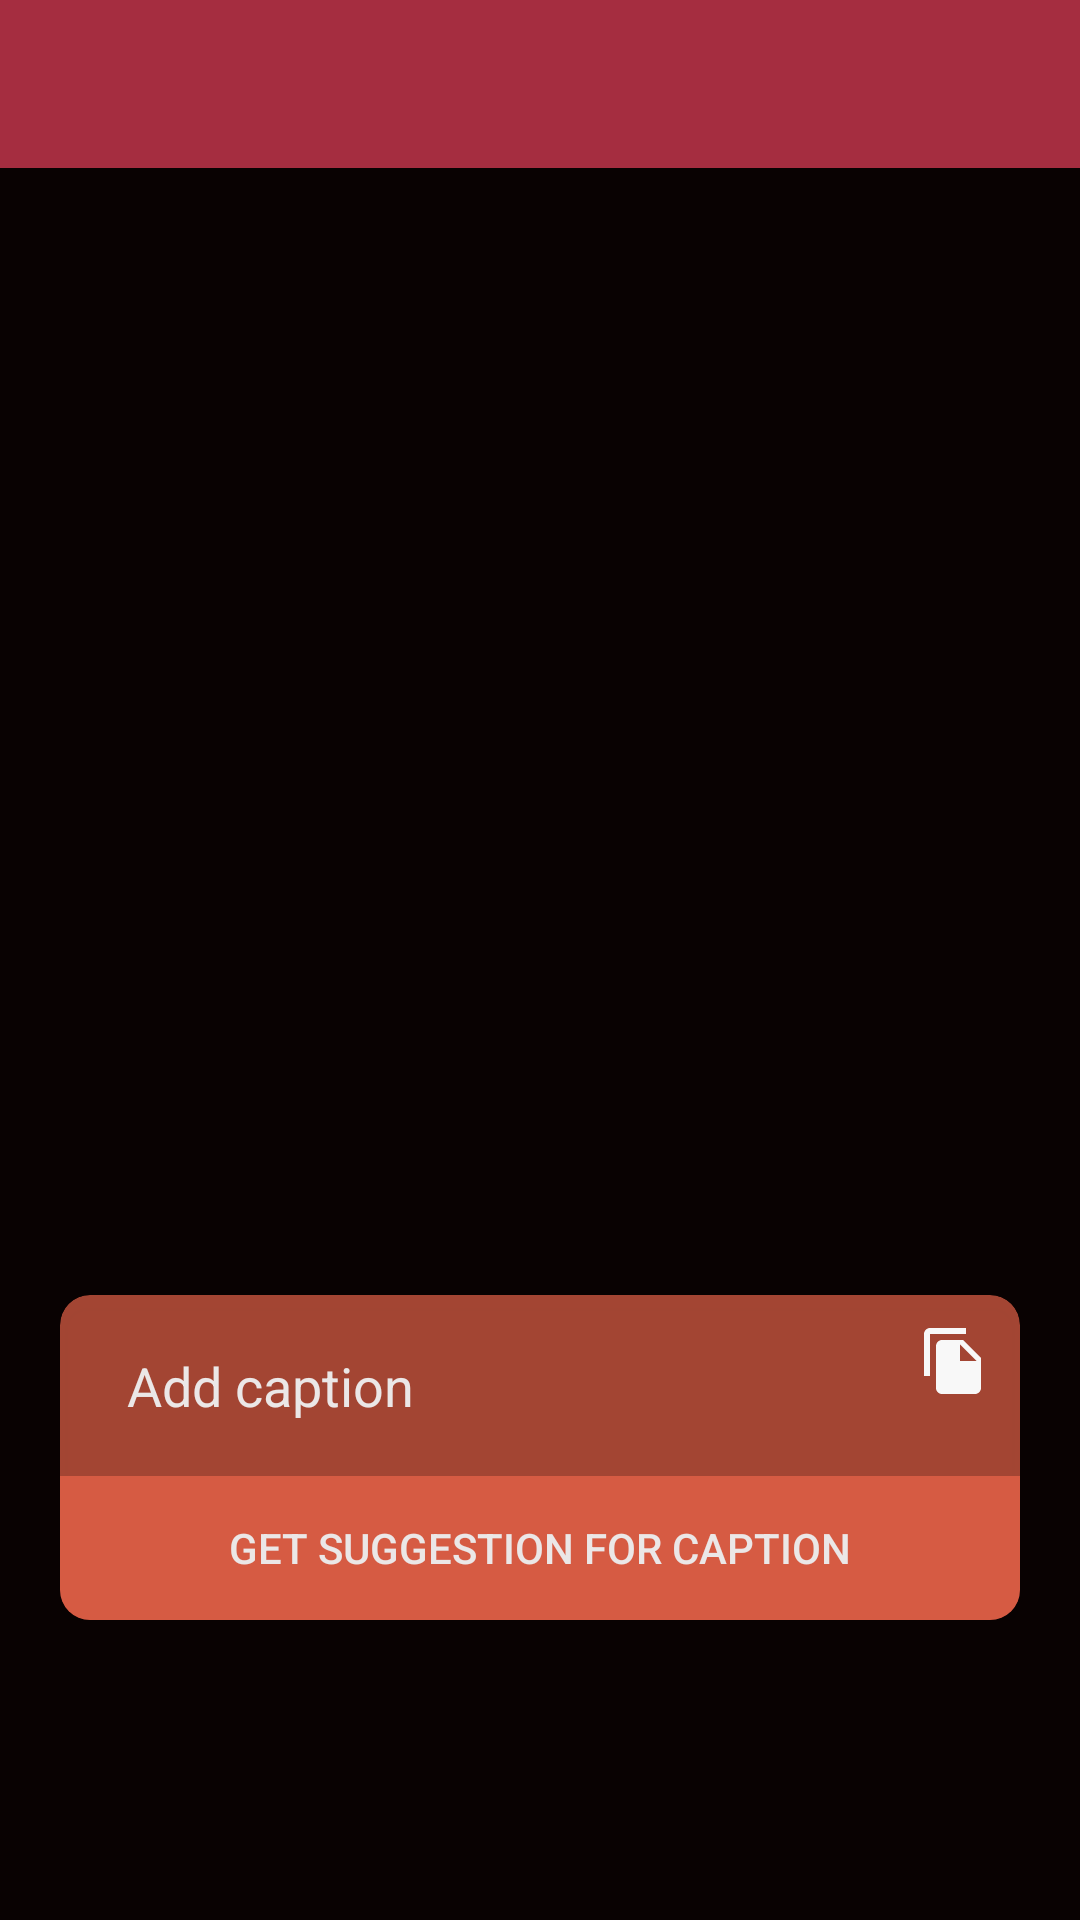

Produce the Android XML layout that renders to this screen, including the resource entries it uses.
<!-- AndroidManifest.xml: application theme AppTheme -->
<!-- res/layout/activity_wish_now.xml -->
<?xml version="1.0" encoding="utf-8"?>
<RelativeLayout xmlns:android="http://schemas.android.com/apk/res/android"
    xmlns:app="http://schemas.android.com/apk/res-auto"
    xmlns:tools="http://schemas.android.com/tools"
    android:layout_width="match_parent"
    android:layout_height="match_parent"
    tools:context=".WishNow"
    android:orientation="vertical"
    android:background="@color/colorBlack"

    >

    <LinearLayout
        android:layout_width="match_parent"
        android:layout_height="match_parent"
        android:gravity="center">
        <ImageView
            android:layout_width="match_parent"
            android:layout_height="wrap_content"
            android:id="@+id/image"
            android:layout_gravity="center"
            android:layout_centerHorizontal="true"
            android:gravity="center"
            android:scaleType="fitStart"
            android:background="@color/dark"

            />


    </LinearLayout>



    <androidx.appcompat.widget.Toolbar
        android:id="@+id/toolbar"
        android:layout_width="match_parent"
        android:layout_height="?attr/actionBarSize"
        android:layout_alignParentStart="true"
        android:layout_alignParentTop="true"
        android:layout_marginTop="0dp"
        android:background="#AAF3435F"
        android:theme="@style/ThemeOverlay.AppCompat.Dark.ActionBar"
        android:layout_alignParentLeft="true"></androidx.appcompat.widget.Toolbar>


    <LinearLayout
        android:layout_width="match_parent"
        android:layout_height="wrap_content"
        android:layout_alignParentBottom="true"
        android:layout_marginBottom="80dp"
        android:background="@android:color/transparent"
        android:padding="20dp">

        <androidx.cardview.widget.CardView
            android:layout_width="match_parent"
            android:layout_height="wrap_content"
            app:cardBackgroundColor="#AAF1664B"
            app:cardCornerRadius="10dp">

            <LinearLayout
                android:layout_width="match_parent"
                android:layout_height="wrap_content"
                android:orientation="vertical">
            <RelativeLayout
                android:layout_width="match_parent"
                android:layout_height="wrap_content"
                android:layout_alignParentBottom="true"
                android:padding="10dp"
                android:background="@android:color/transparent">

            <EditText
                android:layout_width="fill_parent"
                android:layout_height="wrap_content"
                android:hint=" Add caption"
                android:textColor="@android:color/white"
                android:textColorHint="@color/dark"
                android:padding="8dp"
                android:background="@android:color/transparent"
                android:layout_marginEnd="40dp"
                android:layout_marginRight="40dp"
                android:id="@+id/edittext"/>

                <ImageView
                    android:layout_width="wrap_content"
                    android:layout_height="wrap_content"
                    android:src="@drawable/ic_baseline_file_copy_24"
                    android:layout_alignParentEnd="true"
                    android:layout_alignParentRight="true"
                    android:id="@+id/copy"/>


            </RelativeLayout>

                <Button
                    android:layout_width="match_parent"
                    android:layout_height="wrap_content"
                    android:text="Get suggestion for caption"
                    android:background="#AAF1664B"
                    android:textColor="@color/dark"
                    android:id="@+id/sbutton"
                    style="?android:attr/borderlessButtonStyle"/>


            </LinearLayout>


        </androidx.cardview.widget.CardView>



    </LinearLayout>


</RelativeLayout>
<!-- resources referenced by this layout -->
<resources>
  <color name="colorBlack">#090202</color>
  <color name="dark">#EBE7E7</color>
  <!-- drawable ic_baseline_file_copy_24 (drawable) -->
  <vector android:height="24dp" android:tint="#F8F8F8"
      android:viewportHeight="24" android:viewportWidth="24"
      android:width="24dp" xmlns:android="http://schemas.android.com/apk/res/android">
      <path android:fillColor="@android:color/white" android:pathData="M16,1L4,1c-1.1,0 -2,0.9 -2,2v14h2L4,3h12L16,1zM15,5l6,6v10c0,1.1 -0.9,2 -2,2L7.99,23C6.89,23 6,22.1 6,21l0.01,-14c0,-1.1 0.89,-2 1.99,-2h7zM14,12h5.5L14,6.5L14,12z"/>
  </vector>
  <style name="AppTheme" parent="Theme.AppCompat.Light.NoActionBar">
          
          <item name="colorPrimary">@color/colorPrimary</item>
          <item name="colorPrimaryDark">@color/colorPrimaryDark</item>
          <item name="colorAccent">@color/colorAccent</item>
          <item name="android:navigationBarColor">@color/loginBack</item>
      </style>
  <color name="colorPrimary">#F3435F</color>
  <color name="colorPrimaryDark">#FFF3435F</color>
  <color name="colorAccent">#3E6BF3</color>
  <color name="loginBack">#272D41</color>
</resources>
